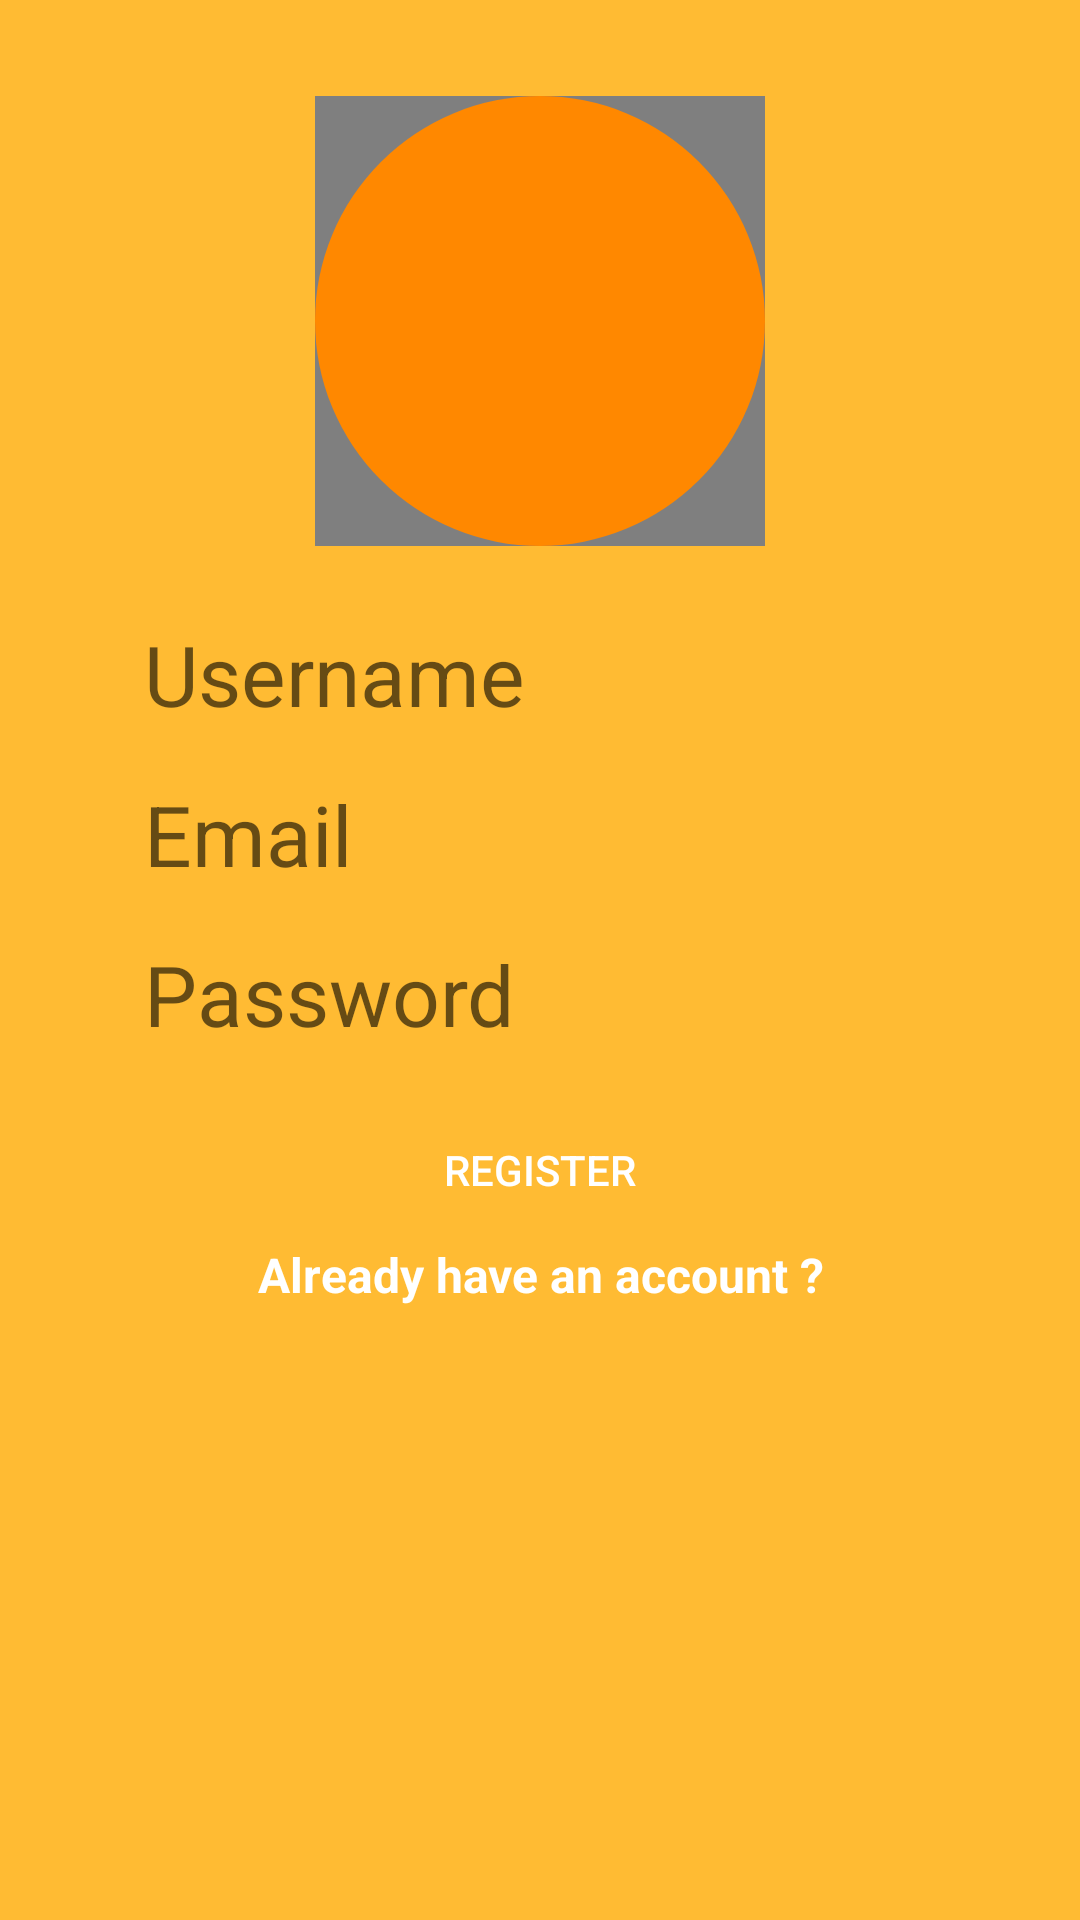

Here is an Android app screen rendered from its layout file. Give the layout XML and the strings, colors and styles it references.
<!-- AndroidManifest.xml: application theme Theme.FLSDMessanger -->
<!-- res/layout/registration_fragment.xml -->
<?xml version="1.0" encoding="utf-8"?>
<androidx.constraintlayout.widget.ConstraintLayout xmlns:android="http://schemas.android.com/apk/res/android"
    xmlns:app="http://schemas.android.com/apk/res-auto"
    android:layout_width="match_parent"
    android:layout_height="match_parent"
    android:layout_gravity="center"
    android:background="@android:color/holo_orange_light">

    <de.hdodenhof.circleimageview.CircleImageView
        android:id="@+id/circle_image_view"
        android:layout_width="150dp"
        android:layout_height="150dp"
        app:civ_border_color="@color/white"
        app:civ_border_width="2dp"
        app:layout_constraintEnd_toEndOf="@id/choose_photo_button"
        app:layout_constraintStart_toStartOf="@id/choose_photo_button"
        app:layout_constraintTop_toTopOf="@id/choose_photo_button"
        app:layout_constraintBottom_toBottomOf="@id/choose_photo_button"/>

    <ImageButton
        android:id="@+id/choose_photo_button"
        style="@style/choose_photo_button_style"
        android:layout_marginTop="32dp"
        app:layout_constraintEnd_toEndOf="@id/password_edit_register"
        app:layout_constraintStart_toStartOf="@id/password_edit_register"
        app:layout_constraintBottom_toTopOf="@id/username_edit_register"
        app:layout_constraintTop_toTopOf="parent"
        android:contentDescription="@string/choose_photo_button" />

    <EditText
        android:id="@+id/username_edit_register"
        android:layout_marginTop="24dp"
        android:autofillHints=""
        android:hint="@string/username_hint"
        android:inputType="text"
        app:layout_constraintEnd_toEndOf="parent"
        app:layout_constraintStart_toStartOf="parent"
        app:layout_constraintTop_toBottomOf="@id/choose_photo_button"
        style="@style/edit_text_login_register"/>

    <EditText
        android:id="@+id/email_edit_register"
        android:layout_marginTop="16dp"
        android:autofillHints=""
        android:hint="@string/email_hint"
        android:inputType="textEmailAddress"
        app:layout_constraintEnd_toEndOf="parent"
        app:layout_constraintStart_toStartOf="parent"
        app:layout_constraintTop_toBottomOf="@id/username_edit_register"
        style="@style/edit_text_login_register"/>

    <EditText
        android:id="@+id/password_edit_register"
        android:layout_marginTop="16dp"
        android:autofillHints=""
        android:hint="@string/password_hint"
        android:inputType="textPassword"
        app:layout_constraintEnd_toEndOf="parent"
        app:layout_constraintStart_toStartOf="parent"
        app:layout_constraintTop_toBottomOf="@id/email_edit_register"
        style="@style/edit_text_login_register"/>

    <androidx.appcompat.widget.AppCompatButton
        android:id="@+id/register_button"
        style="@style/registration_login_button_style"
        android:layout_marginTop="16dp"
        android:text="@string/register_button"
        app:layout_constraintEnd_toEndOf="@id/password_edit_register"
        app:layout_constraintStart_toStartOf="@id/password_edit_register"
        app:layout_constraintTop_toBottomOf="@id/password_edit_register" />

    <TextView
        android:id="@+id/auth_type_change"
        style="@style/text_view_change_auth_type"
        android:text="@string/auth_type_change_string_register"
        app:layout_constraintStart_toStartOf="@id/register_button"
        app:layout_constraintEnd_toEndOf="@id/register_button"
        app:layout_constraintTop_toBottomOf="@id/register_button" />

</androidx.constraintlayout.widget.ConstraintLayout>
<!-- resources referenced by this layout -->
<resources>
  <color name="white">#FFFFFFFF</color>
  <string name="auth_type_change_string_register">Already have an account ?</string>
  <string name="choose_photo_button">Choose a photo</string>
  <string name="email_hint">Email</string>
  <string name="password_hint">Password</string>
  <string name="register_button">Register</string>
  <string name="username_hint">Username</string>
  <style name="choose_photo_button_style">
          <item name="android:layout_width">150dp</item>
          <item name="android:layout_height">150dp</item>
          <item name="android:textColor">@color/white</item>
          <item name="android:background">@drawable/rounded_photo_button</item>
      </style>
  <style name="edit_text_login_register">
          <item name="android:layout_width">0dp</item>
          <item name="android:layout_height">wrap_content</item>
          <item name="android:textColor">@color/black</item>
          <item name="android:background">@drawable/rounded_edittext_register_login</item>
          <item name="android:ems">10</item>
          <item name="android:paddingStart">16dp</item>
          <item name="android:paddingEnd">16dp</item>
          <item name="android:textSize">28sp</item>
          <item name="android:layout_marginStart">32dp</item>
          <item name="android:layout_marginLeft">32dp</item>
          <item name="android:layout_marginTop">64dp</item>
          <item name="android:layout_marginEnd">32dp</item>
          <item name="android:layout_marginRight">32dp</item>
      </style>
  <style name="registration_login_button_style">
          <item name="android:layout_width">0dp</item>
          <item name="android:layout_height">wrap_content</item>
          <item name="android:textColor">@color/white</item>
          <item name="android:background">@drawable/rounded_button_registration_login</item>
      </style>
  <style name="text_view_change_auth_type">
          <item name="android:layout_width">0dp</item>
          <item name="android:layout_height">wrap_content</item>
          <item name="android:gravity">center</item>
          <item name="android:textStyle">bold</item>
          <item name="android:textSize">16sp</item>
          <item name="android:textColor">@color/white</item>
      </style>
  <style name="Theme.FLSDMessanger" parent="Theme.MaterialComponents.DayNight.DarkActionBar">
          
          <item name="colorPrimary">@color/purple_500</item>
          <item name="colorPrimaryVariant">@color/purple_700</item>
          <item name="colorOnPrimary">@color/white</item>
          
          <item name="colorSecondary">@color/teal_200</item>
          <item name="colorSecondaryVariant">@color/teal_700</item>
          <item name="colorOnSecondary">@color/black</item>
          
          <item name="android:statusBarColor" tools:targetApi="l">?attr/colorPrimaryVariant</item>
          
      </style>
  <!-- drawable rounded_photo_button (drawable) -->
  <?xml version="1.0" encoding="utf-8"?>
  <shape xmlns:android="http://schemas.android.com/apk/res/android">
  
      <corners android:radius="1000dp"/>
      <solid android:color="@android:color/holo_orange_dark"/>
  
  </shape>
  <color name="black">#FF000000</color>
  <color name="purple_500">#FF6200EE</color>
  <color name="purple_700">#FF3700B3</color>
  <color name="teal_200">#FF03DAC5</color>
  <color name="teal_700">#FF018786</color>
</resources>
